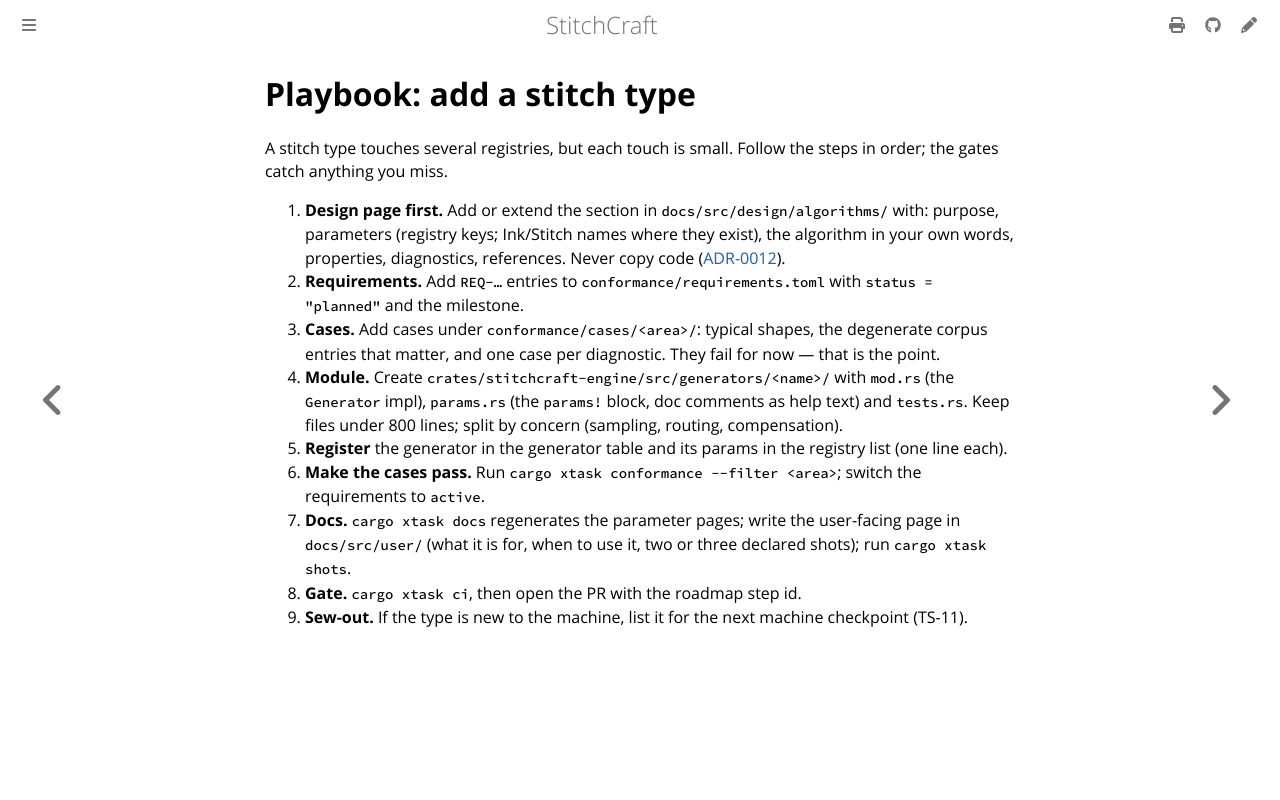

repository: KaboomFox/inkcraft · page: dev/contributing/playbook-new-stitch-type.html · generator: mdbook

# Playbook: add a stitch type

A stitch type touches several registries, but each touch is small. Follow the steps in order; the
gates catch anything you miss.

1. **Design page first.** Add or extend the section in `docs/src/design/algorithms/` with: purpose,
   parameters (registry keys; Ink/Stitch names where they exist), the algorithm in your own words,
   properties, diagnostics, references. Never copy code ([ADR-0012](../design/adr/0012-read-dont-copy.md)).
2. **Requirements.** Add `REQ-…` entries to `conformance/requirements.toml` with `status = "planned"` and
   the milestone.
3. **Cases.** Add cases under `conformance/cases/<area>/`: typical shapes, the degenerate corpus entries
   that matter, and one case per diagnostic. They fail for now — that is the point.
4. **Module.** Create `crates/stitchcraft-engine/src/generators/<name>/` with `mod.rs` (the
   `Generator` impl), `params.rs` (the `params!` block, doc comments as help text) and `tests.rs`.
   Keep files under 800 lines; split by concern (sampling, routing, compensation).
5. **Register** the generator in the generator table and its params in the registry list (one line
   each).
6. **Make the cases pass.** Run `cargo xtask conformance --filter <area>`; switch the requirements to
   `active`.
7. **Docs.** `cargo xtask docs` regenerates the parameter pages; write the user-facing page in
   `docs/src/user/` (what it is for, when to use it, two or three declared shots); run `cargo xtask shots`.
8. **Gate.** `cargo xtask ci`, then open the PR with the roadmap step id.
9. **Sew-out.** If the type is new to the machine, list it for the next machine checkpoint (TS-11).
